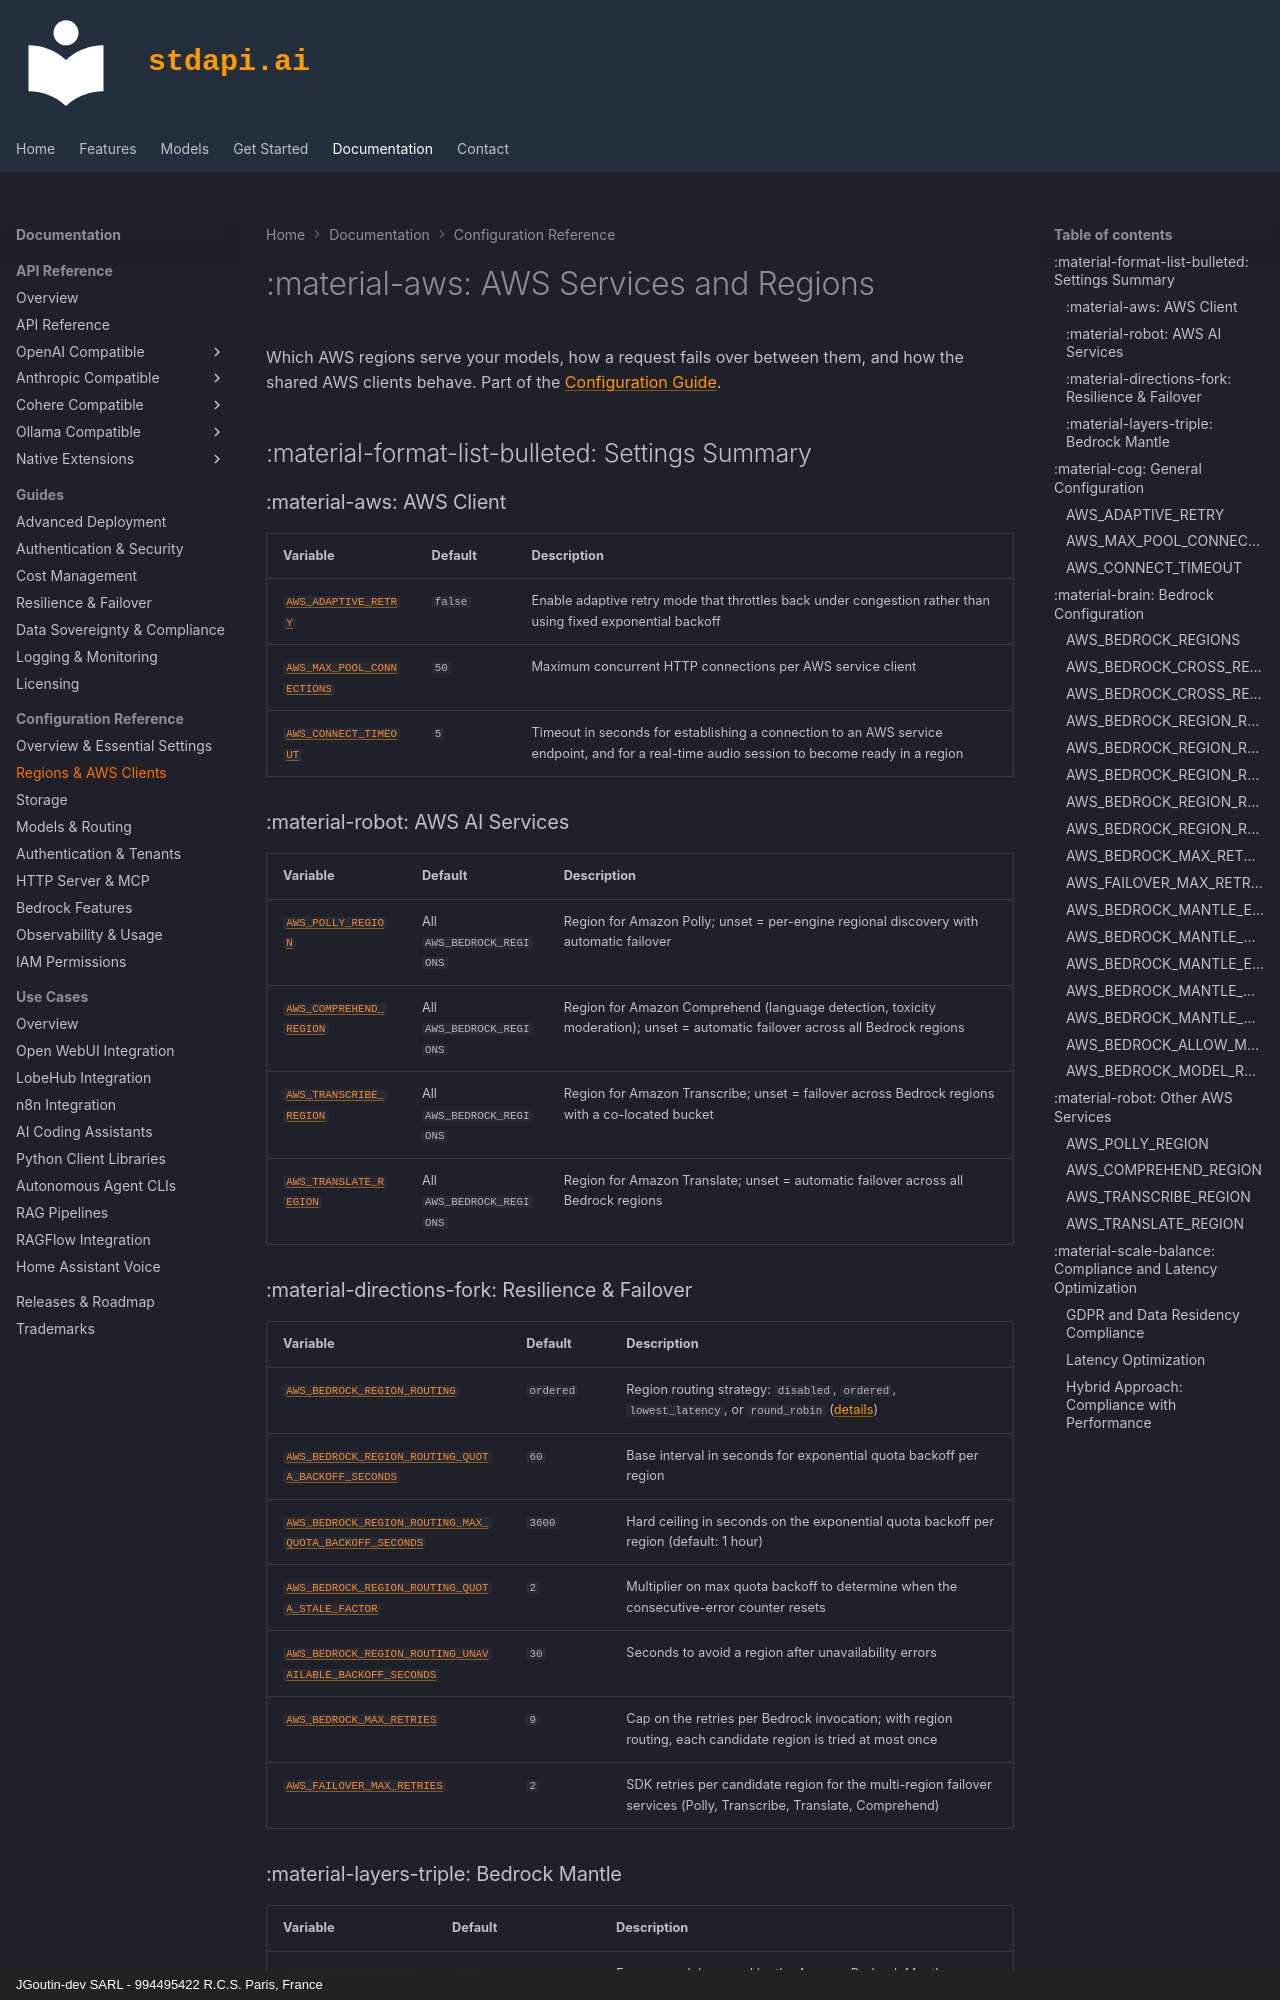

repository: stdapi-ai/stdapi.ai · page: operations_configuration_aws/index.html · generator: mkdocs · copyright: JGoutin-dev SARL - 994495422 R.C.S. Paris, France

---
title: "Configuration - Regions and AWS Clients"
description: "Configure the AWS regions stdapi.ai calls, the Bedrock region router and failover, Bedrock Mantle, the shared AWS client settings and the regions of the other AWS AI services."
keywords: "AWS regions configuration, Bedrock regions, cross-region inference, region routing, failover, Bedrock Mantle, data residency, latency optimized inference"
---

# :material-aws: AWS Services and Regions

Which AWS regions serve your models, how a request fails over between them, and how the shared AWS clients behave. Part of the [Configuration Guide](operations_configuration.md).

## :material-format-list-bulleted: Settings Summary

### :material-aws: AWS Client { #summary-aws-client }

| Variable                                                | Default | Description                                                                                                 |
|---------------------------------------------------------|---------|-------------------------------------------------------------------------------------------------------------|
| [`AWS_ADAPTIVE_RETRY`](#aws-adaptive-retry)             | `false` | Enable adaptive retry mode that throttles back under congestion rather than using fixed exponential backoff |
| [`AWS_MAX_POOL_CONNECTIONS`](#aws-max-pool-connections) | `50`    | Maximum concurrent HTTP connections per AWS service client                                                  |
| [`AWS_CONNECT_TIMEOUT`](#aws-connect-timeout)           | `5`     | Timeout in seconds for establishing a connection to an AWS service endpoint, and for a real-time audio session to become ready in a region |

### :material-robot: AWS AI Services { #summary-aws-ai-services }

| Variable                                          | Default                     | Description                                                 |
|---------------------------------------------------|-----------------------------|-------------------------------------------------------------|
| [`AWS_POLLY_REGION`](#aws-polly-region)           | All `AWS_BEDROCK_REGIONS`   | Region for Amazon Polly; unset = per-engine regional discovery with automatic failover |
| [`AWS_COMPREHEND_REGION`](#aws-comprehend-region) | All `AWS_BEDROCK_REGIONS`   | Region for Amazon Comprehend (language detection, toxicity moderation); unset = automatic failover across all Bedrock regions |
| [`AWS_TRANSCRIBE_REGION`](#aws-transcribe-region) | All `AWS_BEDROCK_REGIONS`   | Region for Amazon Transcribe; unset = failover across Bedrock regions with a co-located bucket |
| [`AWS_TRANSLATE_REGION`](#aws-translate-region)   | All `AWS_BEDROCK_REGIONS`   | Region for Amazon Translate; unset = automatic failover across all Bedrock regions |
